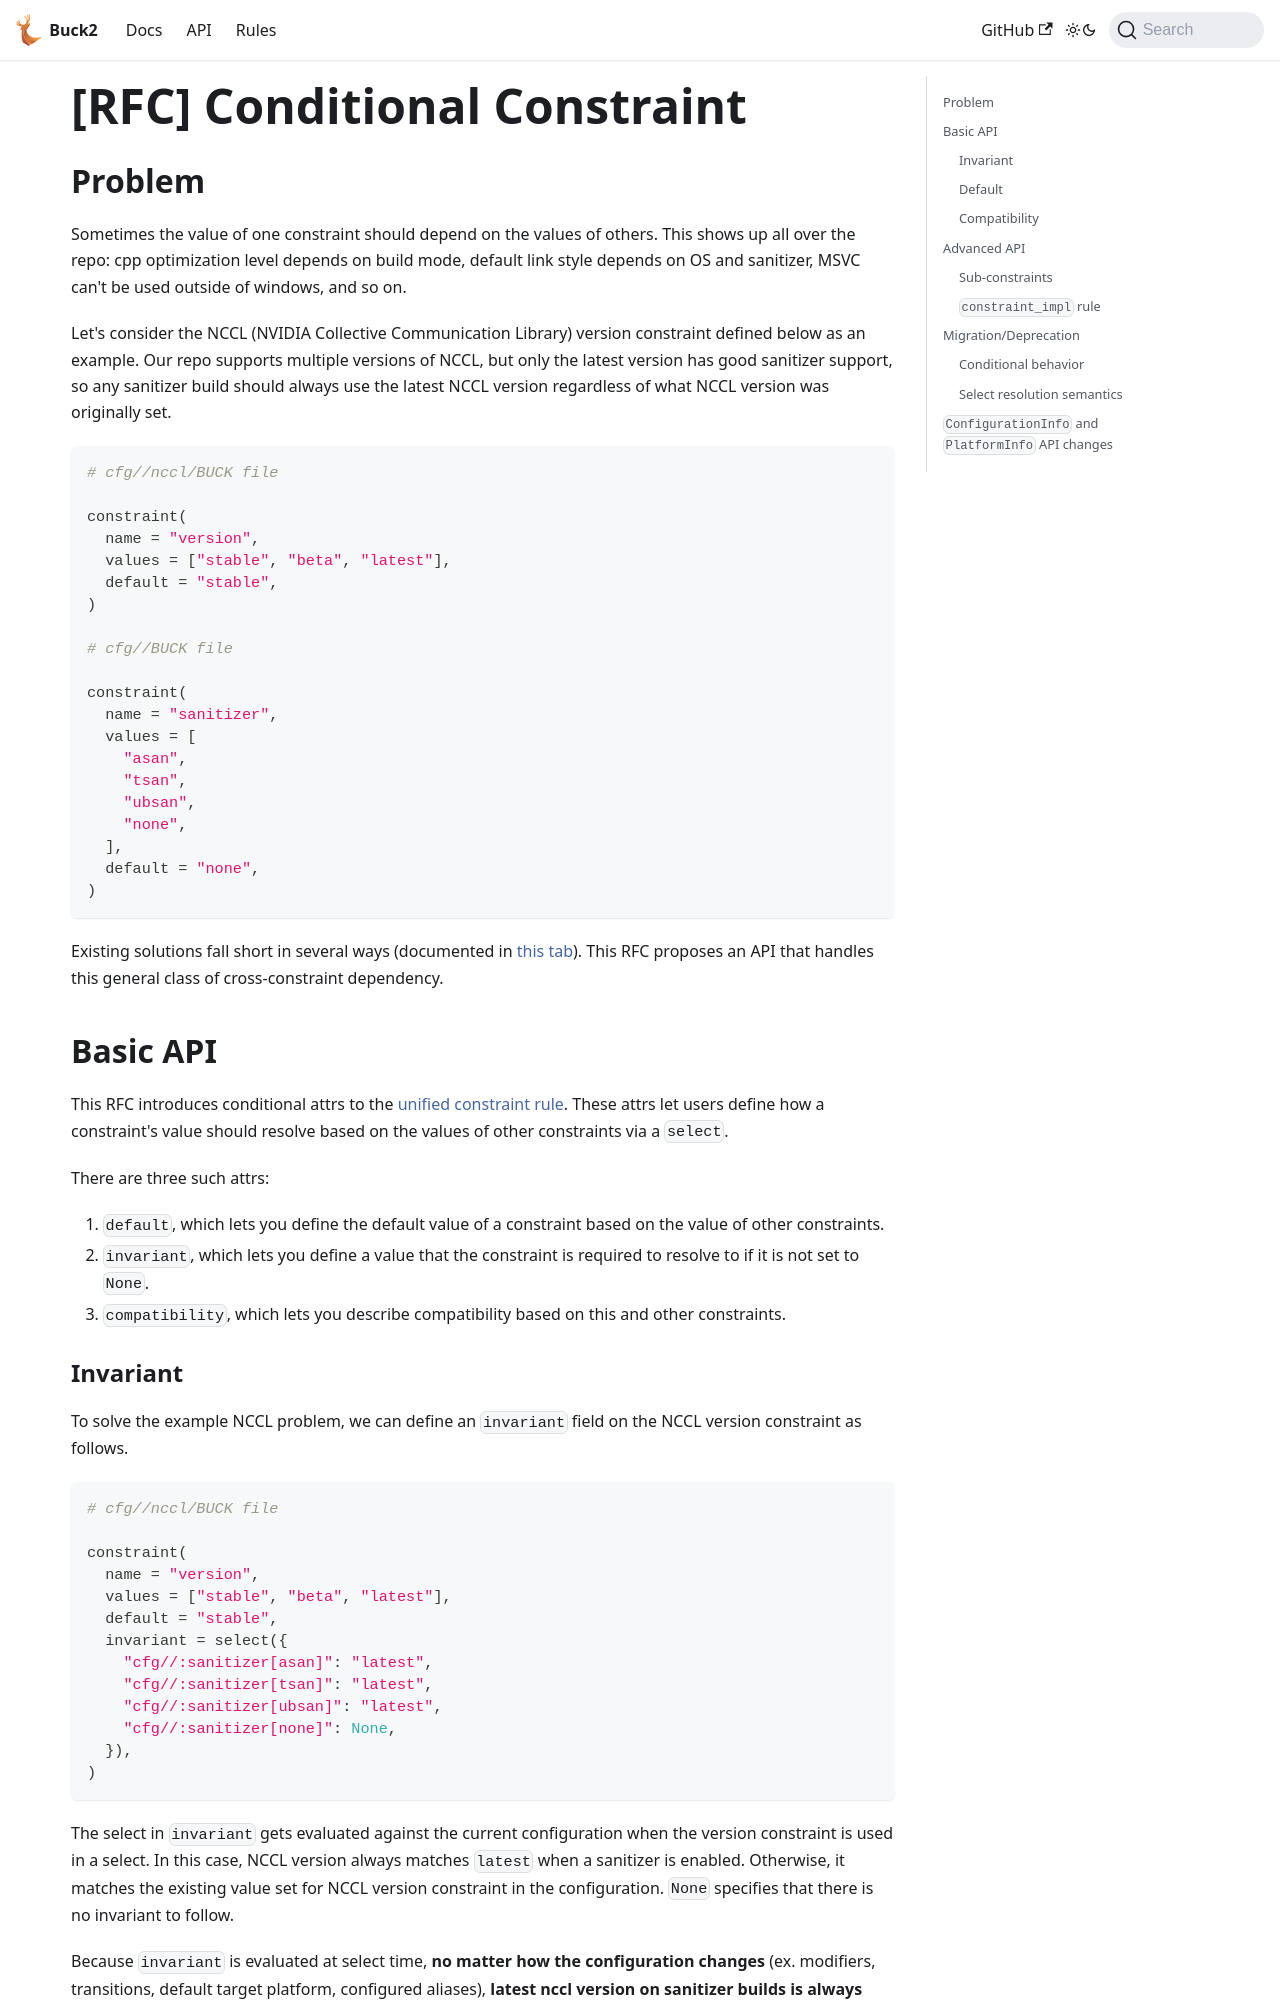

repository: Blindspot22/buck2 · page: docs/rfcs/drafts/unified_constraint_resolution/main/index.html · generator: docusaurus

<!-- Source: https://docs.google.com/document/d/1GTgFP0vNo67YLE52ypx9qMgJZtDW7Sl3jqx7KPanekw/ -->

# [RFC] Conditional Constraint

## Problem

Sometimes the value of one constraint should depend on the values of others. This shows up all over the repo: cpp optimization level depends on build mode, default link style depends on OS and sanitizer, MSVC can't be used outside of windows, and so on.

Let's consider the NCCL (NVIDIA Collective Communication Library) version constraint defined below as an example. Our repo supports multiple versions of NCCL, but only the latest version has good sanitizer support, so any sanitizer build should always use the latest NCCL version regardless of what NCCL version was originally set.

```python
# cfg//nccl/BUCK file

constraint(
  name = "version",
  values = ["stable", "beta", "latest"],
  default = "stable",
)

# cfg//BUCK file

constraint(
  name = "sanitizer",
  values = [
    "asan",
    "tsan",
    "ubsan",
    "none",
  ],
  default = "none",
)
```

Existing solutions fall short in several ways (documented in [this tab](problems.md)). This RFC proposes an API that handles this general class of cross-constraint dependency.

## Basic API

This RFC introduces conditional attrs to the [unified constraint rule](https://docs.google.com/document/d/1AydiiQWBhB_VTl07jPZmyApPkjgxbs4-OQU_nC2Pt9M/edit?tab=t.n2ag5qjff01f#heading=h.f1h19vugfrcm). These attrs let users define how a constraint's value should resolve based on the values of other constraints via a `select`.

There are three such attrs:

1. `default`, which lets you define the default value of a constraint based on the value of other constraints.
2. `invariant`, which lets you define a value that the constraint is required to resolve to if it is not set to `None`.
3. `compatibility`, which lets you describe compatibility based on this and other constraints.
